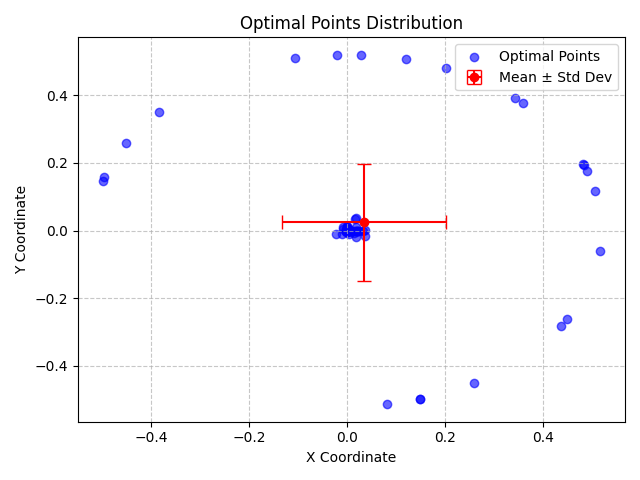

The data file committed next to this chart (first rows):
X, Y, X_Std, Y_Std
0.08211, -0.5137, 0.1671, 0.1733
-0.01074, -0.0114, 0.1671, 0.1733
0.03597, 0.0009323, 0.1671, 0.1733
9.982000263290478e-05, 0.0003122, 0.1671, 0.1733
0.007472, 1.683446202711378e-05, 0.1671, 0.1733
-0.009323, 0.0116, 0.1671, 0.1733
1.0261073373075413e-05, -1.7867474500432188e-05, 0.1671, 0.1733
0.4817, 0.1959, 0.1671, 0.1733
-1.550212312435384e-06, -5.232080685847886e-05, 0.1671, 0.1733
0.009497, 4.623193278997746e-06, 0.1671, 0.1733
0.000647, -0.001303, 0.1671, 0.1733
-0.0006727, -8.561122088494723e-05, 0.1671, 0.1733
0.007287, -0.0008512, 0.1671, 0.1733
-1.0901150368330844e-05, 4.056009825235423e-06, 0.1671, 0.1733
-6.523876700167302e-05, 7.323114535977824e-05, 0.1671, 0.1733
0.02315, -1.5090257770435903e-05, 0.1671, 0.1733
0.02105, -0.001166, 0.1671, 0.1733
-0.002436, 0.004569, 0.1671, 0.1733
0.0002128, 0.0001109, 0.1671, 0.1733
0.0105, -3.2272731559873055e-06, 0.1671, 0.1733
0.259, -0.4512, 0.1671, 0.1733
-0.0225, -0.01026, 0.1671, 0.1733
-0.003285, -0.003004, 0.1671, 0.1733
-0.0001502, -0.0005218, 0.1671, 0.1733
0.03728, -0.0147, 0.1671, 0.1733
-0.0005921, -0.00122, 0.1671, 0.1733
0.5166, -0.06121, 0.1671, 0.1733
1.631188244272455e-05, 0.001795, 0.1671, 0.1733
-0.0002765, 0.009085, 0.1671, 0.1733
0.001077, 1.6186100678544884e-05, 0.1671, 0.1733
0.3592, 0.3763, 0.1671, 0.1733
0.0008493, 0.0008646, 0.1671, 0.1733
3.244228308371813e-05, -5.855839287558232e-05, 0.1671, 0.1733
-0.384, 0.3509, 0.1671, 0.1733
-9.96490958690725e-05, -0.0001766, 0.1671, 0.1733
0.0001642, -0.0006394, 0.1671, 0.1733
0.01537, 0.03374, 0.1671, 0.1733
-1.8967003508140552e-05, -7.851555575445383e-05, 0.1671, 0.1733
-3.215939063680353e-05, -2.1684214069364622e-05, 0.1671, 0.1733
-5.006501455277708e-05, 0.0001104, 0.1671, 0.1733
0.4899, 0.1752, 0.1671, 0.1733
-0.001663, -0.0007717, 0.1671, 0.1733
0.5069, 0.1181, 0.1671, 0.1733
-0.02156, 0.5197, 0.1671, 0.1733
3.0836657134195245e-05, 2.683552606314736e-05, 0.1671, 0.1733
4.516509496543585e-06, -7.4825574264681675e-06, 0.1671, 0.1733
0.0004712, 0.0004672, 0.1671, 0.1733
0.004665, -0.0002715, 0.1671, 0.1733
0.01848, 0.01142, 0.1671, 0.1733
-0.0001093, 3.938245471309657e-05, 0.1671, 0.1733
0.01011, -8.275565797898308e-06, 0.1671, 0.1733
-0.4509, 0.2596, 0.1671, 0.1733
0.0005291, 0.0001959, 0.1671, 0.1733
0.004386, 0.001822, 0.1671, 0.1733
8.240794168567784e-06, -4.349853784392152e-05, 0.1671, 0.1733
0.01789, -0.01813, 0.1671, 0.1733
0.0001962, -0.0001524, 0.1671, 0.1733
0.1482, -0.4987, 0.1671, 0.1733
0.001229, -0.002963, 0.1671, 0.1733
0.1198, 0.5062, 0.1671, 0.1733
... 40 more rows
